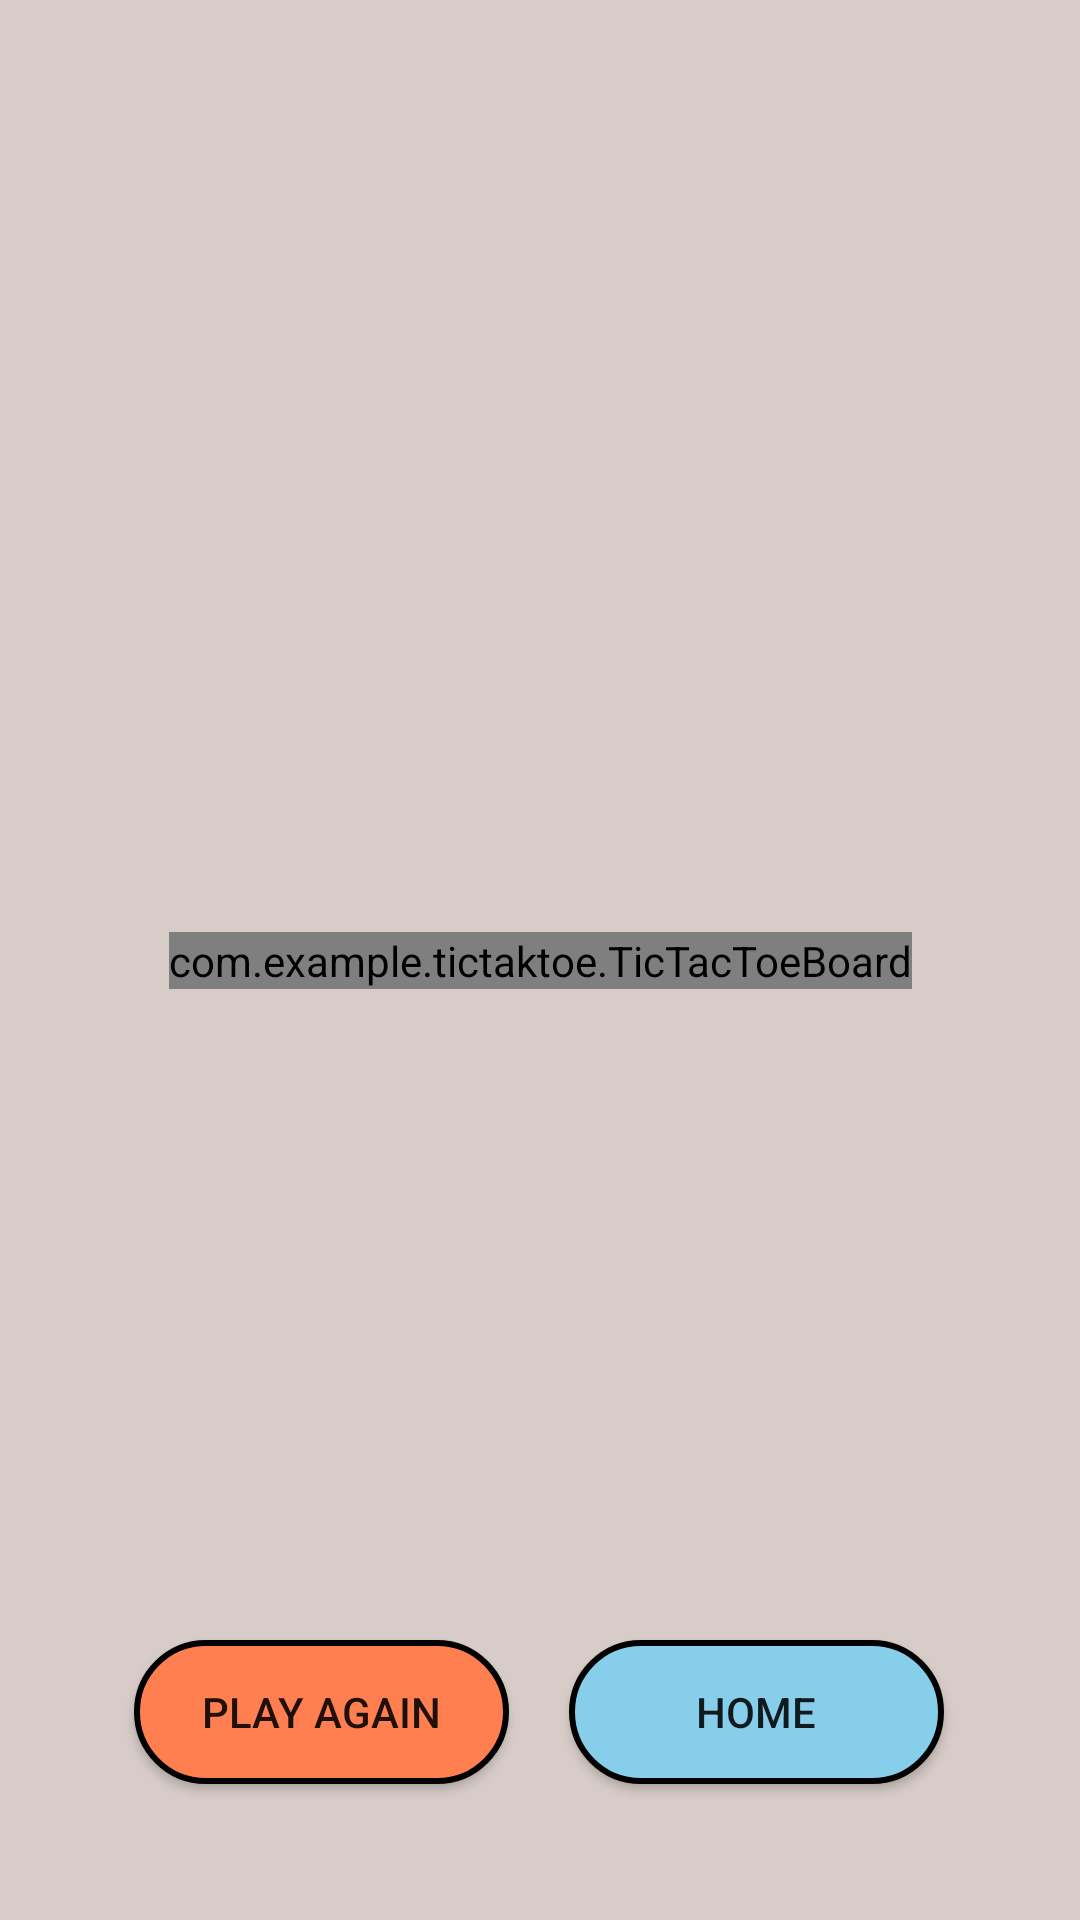

Android layout source for this screen:
<!-- AndroidManifest.xml: application theme Theme.TicTakToe -->
<!-- res/layout/activity_game_display.xml -->
<?xml version="1.0" encoding="utf-8"?>
<androidx.constraintlayout.widget.ConstraintLayout xmlns:android="http://schemas.android.com/apk/res/android"
    xmlns:app="http://schemas.android.com/apk/res-auto"
    xmlns:tools="http://schemas.android.com/tools"
    xmlns:custom = "http://schemas.android.com/apk/res-auto"
    android:layout_width="match_parent"
    android:layout_height="match_parent"
    tools:context=".GameDisplay"
    android:background="#D7CCC8">

    <TextView
        android:id="@+id/player_display"
        android:layout_width="wrap_content"
        android:layout_height="wrap_content"
        android:layout_marginTop="68dp"
        android:textSize="24sp"
        android:textStyle="bold"
        app:layout_constraintEnd_toEndOf="parent"
        app:layout_constraintHorizontal_bias="0.498"
        app:layout_constraintStart_toStartOf="parent"
        app:layout_constraintTop_toTopOf="parent" />

    <androidx.constraintlayout.widget.ConstraintLayout
        android:id="@+id/constraintLayout"
        android:layout_width="wrap_content"
        android:layout_height="wrap_content"
        app:layout_constraintBottom_toBottomOf="parent"
        app:layout_constraintEnd_toEndOf="parent"
        app:layout_constraintHorizontal_bias="0.495"
        app:layout_constraintStart_toStartOf="parent"
        app:layout_constraintTop_toTopOf="parent"
        app:layout_constraintVertical_bias="0.938">

        <Button
            android:id="@+id/play_Again"
            android:layout_width="125dp"
            android:layout_height="wrap_content"
            android:layout_margin="10dp"
            android:background="@drawable/redbutton"
            android:onClick="playAgain"
            android:text="@string/PlayAgain"
            app:layout_constraintBottom_toBottomOf="parent"
            app:layout_constraintEnd_toStartOf="@+id/go_home"
            app:layout_constraintHorizontal_bias="0.0"
            app:layout_constraintStart_toStartOf="parent"
            app:layout_constraintTop_toTopOf="parent" />

        <Button
            android:id="@+id/go_home"
            android:layout_width="125dp"
            android:layout_height="wrap_content"
            android:layout_margin="10dp"
            android:background="@drawable/button_shape"
            android:onClick="home"
            android:text="@string/Home"
            app:layout_constraintBottom_toBottomOf="parent"
            app:layout_constraintEnd_toEndOf="parent"
            app:layout_constraintStart_toEndOf="@+id/play_Again"
            app:layout_constraintTop_toTopOf="parent"
            app:layout_constraintVertical_bias="1.0" />
    </androidx.constraintlayout.widget.ConstraintLayout>

    <com.example.tictaktoe.TicTacToeBoard
        android:id="@+id/ticTacToeBoard"
        android:layout_width="wrap_content"
        android:layout_height="wrap_content"
        app:layout_constraintBottom_toBottomOf="parent"
        app:layout_constraintEnd_toEndOf="parent"
        app:layout_constraintStart_toStartOf="parent"
        app:layout_constraintTop_toTopOf="parent"
        custom:boardColour = "#000000"
        app:Xcolour="#FF0000"
        app:Ocolour="#0A2CE8"

        />
</androidx.constraintlayout.widget.ConstraintLayout>
<!-- resources referenced by this layout -->
<resources>
  <!-- drawable button_shape (drawable) -->
  <?xml version="1.0" encoding="utf-8"?>
  <selector xmlns:android="http://schemas.android.com/apk/res/android">
      <item>
          <shape android:shape="rectangle">
              <solid android:color="#87CEEB"/>
              <corners android:radius="100dp"/>
              <stroke android:color="@color/black" android:width="2dp" />
          </shape>
      </item>
  
  </selector>
  <!-- drawable redbutton (drawable) -->
  <?xml version="1.0" encoding="utf-8"?>
  <selector xmlns:android="http://schemas.android.com/apk/res/android">
      <item>
          <shape android:shape="rectangle">
              <solid android:color="#FF7F50"/>
              <corners android:radius="100dp"/>
              <stroke android:color="@color/black" android:width="2dp" />
          </shape>
      </item>
  
  </selector>
  <string name="Home">Home</string>
  <string name="PlayAgain">Play Again</string>
  <style name="Theme.TicTakToe" parent="Theme.AppCompat.Light.NoActionBar">
          
          <item name="colorPrimary">@color/purple_500</item>
          <item name="colorPrimaryVariant">@color/purple_700</item>
          <item name="colorOnPrimary">@color/white</item>
          
          <item name="colorSecondary">@color/teal_200</item>
          <item name="colorSecondaryVariant">@color/teal_700</item>
          <item name="colorOnSecondary">@color/black</item>
          
          <item name="android:statusBarColor" tools:targetApi="l">?attr/colorPrimaryVariant</item>
          
      </style>
  <!-- not gathered from this repository: default colours our renderer supplied (Android Studio template values) -->
  <color name="purple_500">#FF6200EE</color>
  <color name="purple_700">#FF3700B3</color>
  <color name="teal_200">#FF03DAC5</color>
  <color name="teal_700">#FF018786</color>
  <color name="black">#FF000000</color>
  <color name="white">#FFFFFFFF</color>
</resources>
